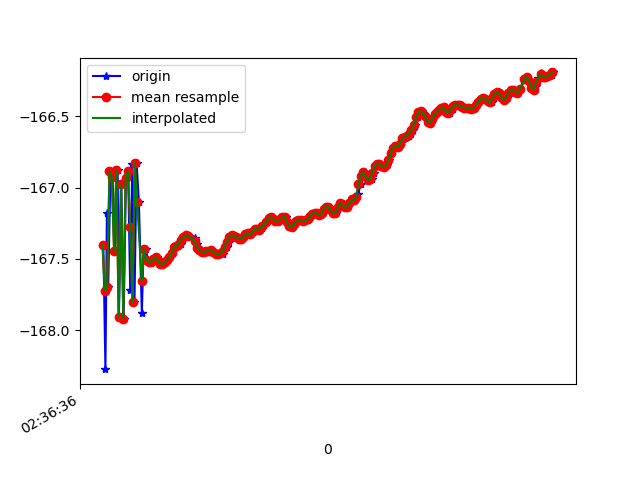

Data behind this chart, as committed beside it:
1617762996347, 458632976852382, -167.40366, 17.799809, 84.67521
1617762996365, 458632996083152, -168.3, 17.81, 85.29
1617762996378, 458633015313922, -167.2, 17.89, 84.72
1617762996389, 458633034544692, -167.7, 17.85, 85.06
1617762996409, 458633053775462, -166.9, 17.94, 84.46
1617762996427, 458633073006232, -166.9, 17.89, 84.33
1617762996446, 458633092237002, -167.4, 18.04, 84.62
1617762996471, 458633111467772, -166.9, 18, 84.44
1617762996482, 458633130829265, -167.9, 18.05, 84.97
1617762996503, 458633150060035, -167, 18.05, 84.46
1617762996523, 458633169290805, -167.9, 18.03, 85.11
1617762996543, 458633188521575, -166.9, 18.08, 84.44
1617762996562, 458633207752345, -166.9, 18.01, 84.4
1617762996580, 458633226983115, -167.7, 18.05, 84.93
1617762996598, 458633246213885, -166.8, 18.02, 84.47
1617762996617, 458633265444655, -167.8, 17.98, 84.95
1617762996635, 458633284675425, -166.8, 17.99, 84.41
1617762996655, 458633303906195, -167.1, 17.92, 84.69
1617762996681, 458633323136965, -167.9, 18.02, 85.23
1617762996696, 458633342367735, -167.4, 18.04, 85
1617762996716, 458633361598505, -167.4, 18.04, 85.04
1617762996734, 458633380829275, -167.5, 18.04, 85.07
1617762996750, 458633400060045, -167.5, 18.03, 85.05
1617762996769, 458633419290815, -167.5, 18.03, 85.05
1617762996788, 458633438521585, -167.5, 18.02, 85.04
1617762996816, 458633457752355, -167.5, 18.02, 85.03
1617762996828, 458633476983125, -167.5, 18.01, 85.04
1617762996845, 458633496213895, -167.5, 18.01, 85.03
1617762996865, 458633515444665, -167.5, 18.01, 85.02
1617762996883, 458633534675435, -167.5, 18.01, 85.01
1617762996903, 458633553906205, -167.5, 17.99, 85
1617762996922, 458633573136975, -167.5, 17.97, 85
1617762996942, 458633592367745, -167.5, 17.95, 84.99
1617762996961, 458633611598515, -167.4, 17.94, 84.97
1617762996978, 458633630829285, -167.4, 17.93, 84.96
1617762996997, 458633650060055, -167.4, 17.92, 84.96
1617762997017, 458633669290825, -167.4, 17.91, 84.95
1617762997035, 458633688521595, -167.4, 17.9, 84.93
1617762997056, 458633707752365, -167.3, 17.88, 84.92
1617762997074, 458633726983135, -167.3, 17.87, 84.91
1617762997092, 458633746213905, -167.3, 17.86, 84.9
1617762997143, 458633765444675, -167.4, 17.85, 84.9
1617762997145, 458633784675445, -167.4, 17.87, 84.91
1617762997156, 458633803906215, -167.4, 17.87, 84.91
1617762997172, 458633823136985, -167.4, 17.88, 84.91
1617762997190, 458633842367755, -167.4, 17.88, 84.92
1617762997209, 458633861598525, -167.4, 17.87, 84.93
1617762997228, 458633880829295, -167.5, 17.86, 84.93
1617762997244, 458633900060065, -167.4, 17.84, 84.92
1617762997264, 458633919290835, -167.4, 17.83, 84.92
1617762997283, 458633938521605, -167.4, 17.82, 84.91
1617762997306, 458633957752375, -167.4, 17.82, 84.91
1617762997324, 458633976983145, -167.5, 17.82, 84.91
1617762997339, 458633996213915, -167.5, 17.83, 84.91
1617762997359, 458634015444685, -167.5, 17.83, 84.9
1617762997385, 458634034675455, -167.5, 17.83, 84.9
1617762997397, 458634053906225, -167.4, 17.82, 84.89
1617762997416, 458634073136995, -167.4, 17.81, 84.88
1617762997437, 458634092367765, -167.4, 17.81, 84.88
1617762997453, 458634111598535, -167.3, 17.81, 84.88
1617762997473, 458634130829305, -167.3, 17.82, 84.88
... 144 more rows
